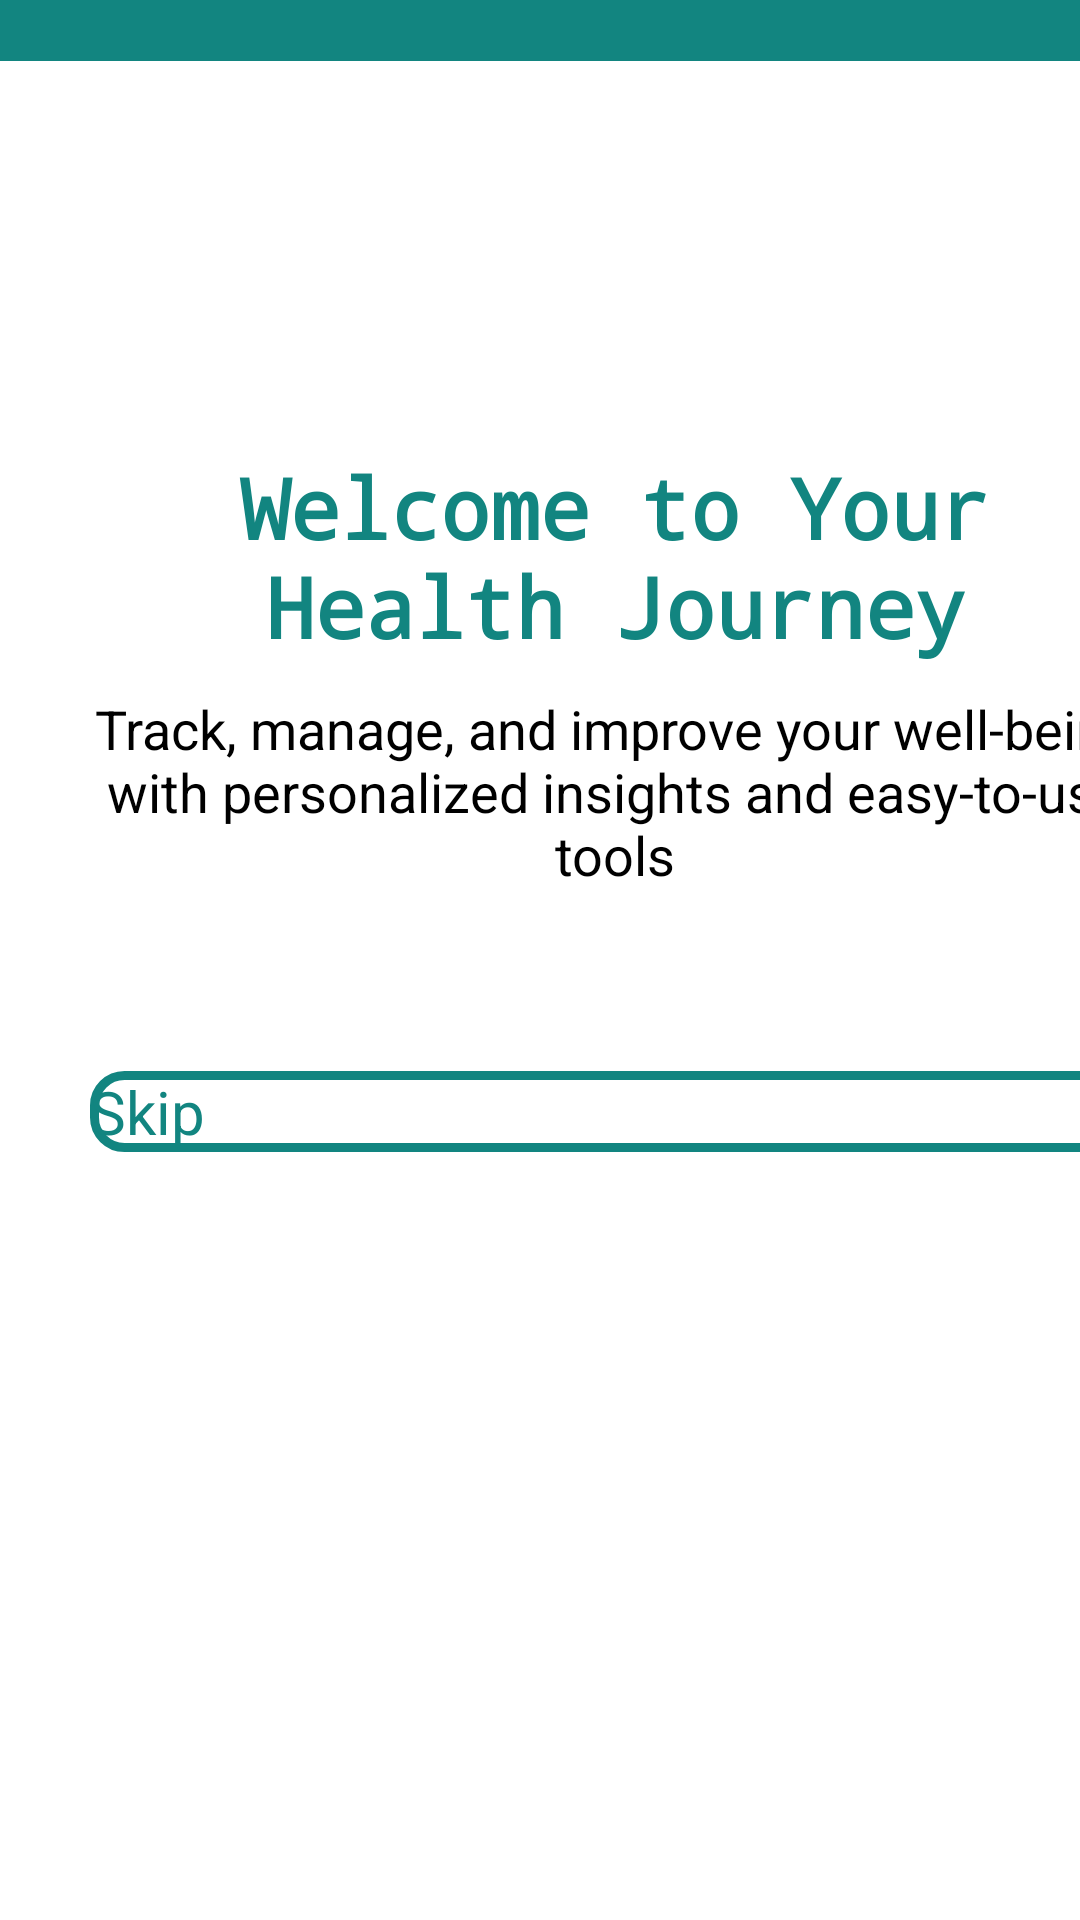

This screen was rendered from an Android layout file. Write that file and the resources it references.
<!-- AndroidManifest.xml: activity theme Theme.App.SplashScreen -->
<!-- res/layout/activity_main.xml -->
<?xml version="1.0" encoding="utf-8"?>
<androidx.constraintlayout.widget.ConstraintLayout xmlns:android="http://schemas.android.com/apk/res/android"
    xmlns:app="http://schemas.android.com/apk/res-auto"
    xmlns:tools="http://schemas.android.com/tools"
    android:id="@+id/main"
    android:layout_width="match_parent"
    android:layout_height="match_parent"
    android:background="@color/white"
    tools:context=".MainActivity">

    <LinearLayout
        android:id="@+id/linearLayout"
        android:layout_width="match_parent"
        android:layout_height="match_parent"
        android:orientation="vertical"
        app:layout_constraintBottom_toBottomOf="parent"
        app:layout_constraintEnd_toEndOf="parent"
        app:layout_constraintStart_toStartOf="parent"
        app:layout_constraintTop_toBottomOf="parent">

        <View
            android:id="@+id/view2"
            android:layout_width="wrap_content"

            android:layout_height="30dp"
            android:layout_marginTop="-10dp"
            android:background="@drawable/rectangle_top" />

        <ImageView
            android:id="@+id/imageView"
            android:layout_width="265dp"
            android:layout_height="wrap_content"
            android:layout_marginStart="70dp"
            android:layout_marginTop="120dp"
            android:layout_marginEnd="146dp"
            android:layout_marginRight="146dp"
            android:layout_marginBottom="10dp"
            app:layout_constraintBottom_toBottomOf="parent"
            app:layout_constraintEnd_toEndOf="parent"
            app:layout_constraintStart_toStartOf="parent"
            app:layout_constraintTop_toBottomOf="@+id/view2"
            app:srcCompat="@drawable/doctor1" />

        <TextView
            android:id="@+id/welcome_text"
            android:layout_width="350dp"
            android:layout_height="wrap_content"
            android:fontFamily="monospace"
            android:text="@string/sliderText"
            android:textAlignment="center"
            android:textColor="@color/blue"
            android:textSize="28dp"
            android:layout_marginLeft="30dp"
            android:textStyle="bold"
            app:layout_constraintBottom_toBottomOf="parent"
            app:layout_constraintEnd_toEndOf="parent"
            app:layout_constraintHorizontal_bias="0.495"
            app:layout_constraintStart_toStartOf="parent"
            app:layout_constraintTop_toTopOf="parent"
            app:layout_constraintVertical_bias="0.669" />

        <TextView
            android:id="@+id/track_text"
            android:layout_width="380dp"
            android:layout_height="wrap_content"
            android:layout_marginTop="10dp"
            android:layout_marginLeft="15dp"
            android:text="Track, manage, and improve your well-being with personalized insights and easy-to-use tools"
            android:textAlignment="center"
            android:textSize="18dp"

            app:layout_constraintBottom_toBottomOf="parent"
            app:layout_constraintEnd_toEndOf="parent"
            app:layout_constraintHorizontal_bias="0.491"
            app:layout_constraintStart_toStartOf="parent"
            app:layout_constraintTop_toTopOf="parent"
            app:layout_constraintVertical_bias="0.789" />

        <Button
            android:id="@+id/Login"
            android:layout_width="350dp"
            android:layout_height="wrap_content"
            android:background="@drawable/button_border"
            android:text="Skip"
            android:textColor="@color/blue"
            android:layout_marginTop="60dp"
            android:layout_marginLeft="30dp"

            android:textSize="20dp"
            app:layout_constraintBottom_toBottomOf="parent"
            app:layout_constraintEnd_toEndOf="parent"
            app:layout_constraintHorizontal_bias="0.498"
            app:layout_constraintStart_toStartOf="parent"
            app:layout_constraintTop_toTopOf="parent"
            app:layout_constraintVertical_bias="0.92" />
    </LinearLayout>
</androidx.constraintlayout.widget.ConstraintLayout>
<!-- resources referenced by this layout -->
<resources>
  <color name="blue">#128580</color>
  <color name="white">#FFFFFFFF</color>
  <!-- drawable button_border (drawable) -->
  <shape xmlns:android="http://schemas.android.com/apk/res/android" android:shape="rectangle">
      <solid android:color="@color/white" />
      <stroke android:width="3dp" android:color="@color/blue"/>
  
      <corners android:radius="10dp"/>
  </shape>
  <!-- drawable doctor1: png bitmap (drawable, 129634 bytes) -->
  <!-- drawable rectangle_top (drawable) -->
  <shape xmlns:android="http://schemas.android.com/apk/res/android" android:shape="rectangle">
      <solid android:color="@color/blue"/>
  
  
  </shape>
  <string name="sliderText">Welcome to Your Health Journey</string>
  <style name="Theme.App.SplashScreen" parent="Theme.SplashScreen">
          <item name="windowSplashScreenBackground">@color/blue</item>
          <item name="windowSplashScreenAnimatedIcon">@drawable/hello</item>
          <item name="postSplashScreenTheme">@style/Base.Theme.LabExam02</item>
  
      </style>
  <!-- drawable hello: png bitmap (drawable, 4800 bytes) -->
  <style name="Base.Theme.LabExam02" parent="Theme.Material3.DayNight.NoActionBar">
          
  
          
      </style>
</resources>
